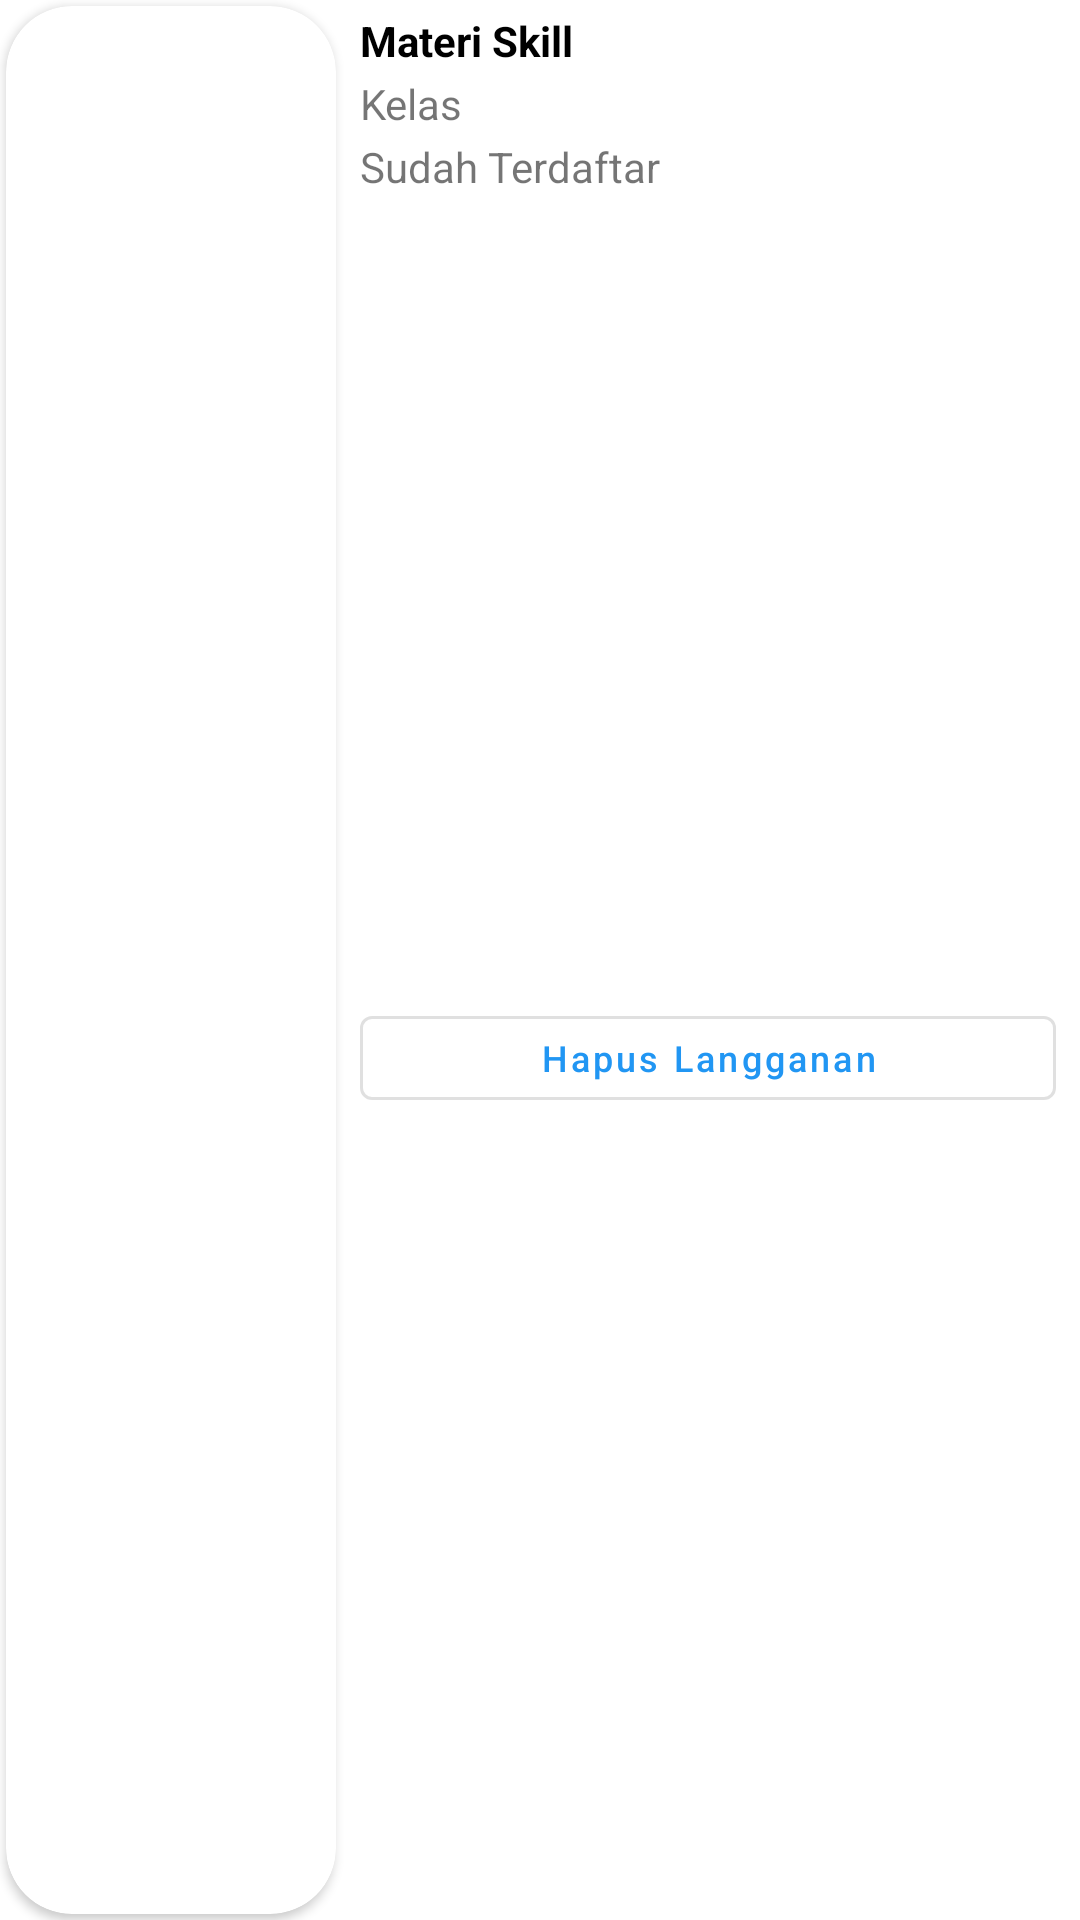

Layout XML and referenced resources for this Android screen:
<!-- AndroidManifest.xml: application theme AppTheme -->
<!-- res/layout/subs_class_item.xml -->
<?xml version="1.0" encoding="utf-8"?>
<androidx.constraintlayout.widget.ConstraintLayout xmlns:android="http://schemas.android.com/apk/res/android"
    xmlns:app="http://schemas.android.com/apk/res-auto"
    android:layout_width="match_parent"
    android:layout_height="wrap_content"
    android:layout_marginStart="8dp"
    android:layout_marginLeft="8dp"
    android:layout_marginTop="8dp"
    android:layout_marginEnd="8dp"
    android:layout_marginRight="8dp"
    android:layout_marginBottom="8dp"
    app:layout_constraintEnd_toEndOf="parent"
    app:layout_constraintStart_toStartOf="parent"
    app:layout_constraintTop_toTopOf="parent">

    <com.google.android.material.card.MaterialCardView
        android:id="@+id/card_class"
        android:layout_width="wrap_content"
        android:layout_height="0dp"
        android:layout_marginStart="2dp"
        android:layout_marginLeft="2dp"
        android:layout_marginTop="2dp"
        android:layout_marginBottom="2dp"
        app:cardCornerRadius="@dimen/card_full_radius"
        app:cardElevation="@dimen/card_elevation"
        app:layout_constraintBottom_toBottomOf="parent"
        app:layout_constraintStart_toStartOf="parent"
        app:layout_constraintTop_toTopOf="parent">

        <com.google.android.material.imageview.ShapeableImageView
            android:id="@+id/img_lesson"
            android:layout_width="110dp"
            android:layout_height="match_parent"
            android:adjustViewBounds="true"
            android:scaleType="centerCrop"
            app:layout_constraintBottom_toBottomOf="parent"
            app:layout_constraintStart_toStartOf="parent"
            app:layout_constraintTop_toTopOf="parent" />

    </com.google.android.material.card.MaterialCardView>

    <com.google.android.material.textview.MaterialTextView
        android:id="@+id/tv_lesson_name"
        android:layout_width="0dp"
        android:layout_height="wrap_content"
        android:layout_marginStart="8dp"
        android:layout_marginLeft="8dp"
        android:layout_marginTop="4dp"
        android:layout_marginEnd="8dp"
        android:layout_marginRight="8dp"
        android:text="@string/lesson_name"
        android:textColor="@android:color/black"
        android:textStyle="bold"
        app:layout_constraintEnd_toEndOf="parent"
        app:layout_constraintStart_toEndOf="@+id/card_class"
        app:layout_constraintTop_toTopOf="parent" />

    <com.google.android.material.textview.MaterialTextView
        android:id="@+id/tv_class_name"
        android:layout_width="0dp"
        android:layout_height="wrap_content"
        android:layout_marginTop="2dp"
        android:text="@string/tv_class_name"
        app:layout_constraintEnd_toEndOf="@+id/tv_lesson_name"
        app:layout_constraintStart_toStartOf="@+id/tv_lesson_name"
        app:layout_constraintTop_toBottomOf="@+id/tv_lesson_name" />

    <com.google.android.material.button.MaterialButton
        android:id="@+id/btn_delete_subs"
        style="@style/Widget.MaterialComponents.Button.OutlinedButton"
        android:layout_width="0dp"
        android:layout_height="40dp"
        android:layout_marginTop="2dp"
        android:layout_marginBottom="2dp"
        android:text="@string/btn_delete_subs"
        android:textAllCaps="false"
        android:textSize="12sp"
        app:layout_constraintBottom_toBottomOf="parent"
        app:layout_constraintEnd_toEndOf="@+id/tv_class_name"
        app:layout_constraintStart_toStartOf="@+id/tv_class_name"
        app:layout_constraintTop_toBottomOf="@+id/tv_subscribe" />

    <com.google.android.material.textview.MaterialTextView
        android:id="@+id/tv_subscribe"
        android:layout_width="0dp"
        android:layout_height="wrap_content"
        android:layout_marginTop="2dp"
        android:text="@string/subscribe"
        android:ellipsize="marquee"
        android:focusable="auto"
        android:focusableInTouchMode="true"
        android:marqueeRepeatLimit="marquee_forever"
        android:singleLine="true"
        app:layout_constraintEnd_toEndOf="@+id/tv_class_name"
        app:layout_constraintStart_toStartOf="@+id/tv_class_name"
        app:layout_constraintTop_toBottomOf="@+id/tv_class_name" />

</androidx.constraintlayout.widget.ConstraintLayout>
<!-- resources referenced by this layout -->
<resources>
  <dimen name="card_elevation">2dp</dimen>
  <dimen name="card_full_radius">22dp</dimen>
  <string name="btn_delete_subs">Hapus Langganan</string>
  <string name="lesson_name">Materi Skill</string>
  <string name="subscribe">Sudah Terdaftar</string>
  <string name="tv_class_name">Kelas</string>
  <style name="AppTheme" parent="Theme.MaterialComponents.Light.NoActionBar">
          
          <item name="colorPrimary">@color/colorPrimary</item>
          <item name="colorPrimaryDark">@color/colorPrimaryDark</item>
          <item name="colorAccent">@color/colorAccent</item>
      </style>
  <color name="colorPrimary">#2196F3</color>
  <color name="colorPrimaryDark">#1976D2</color>
  <color name="colorAccent">#DB2F31</color>
</resources>
